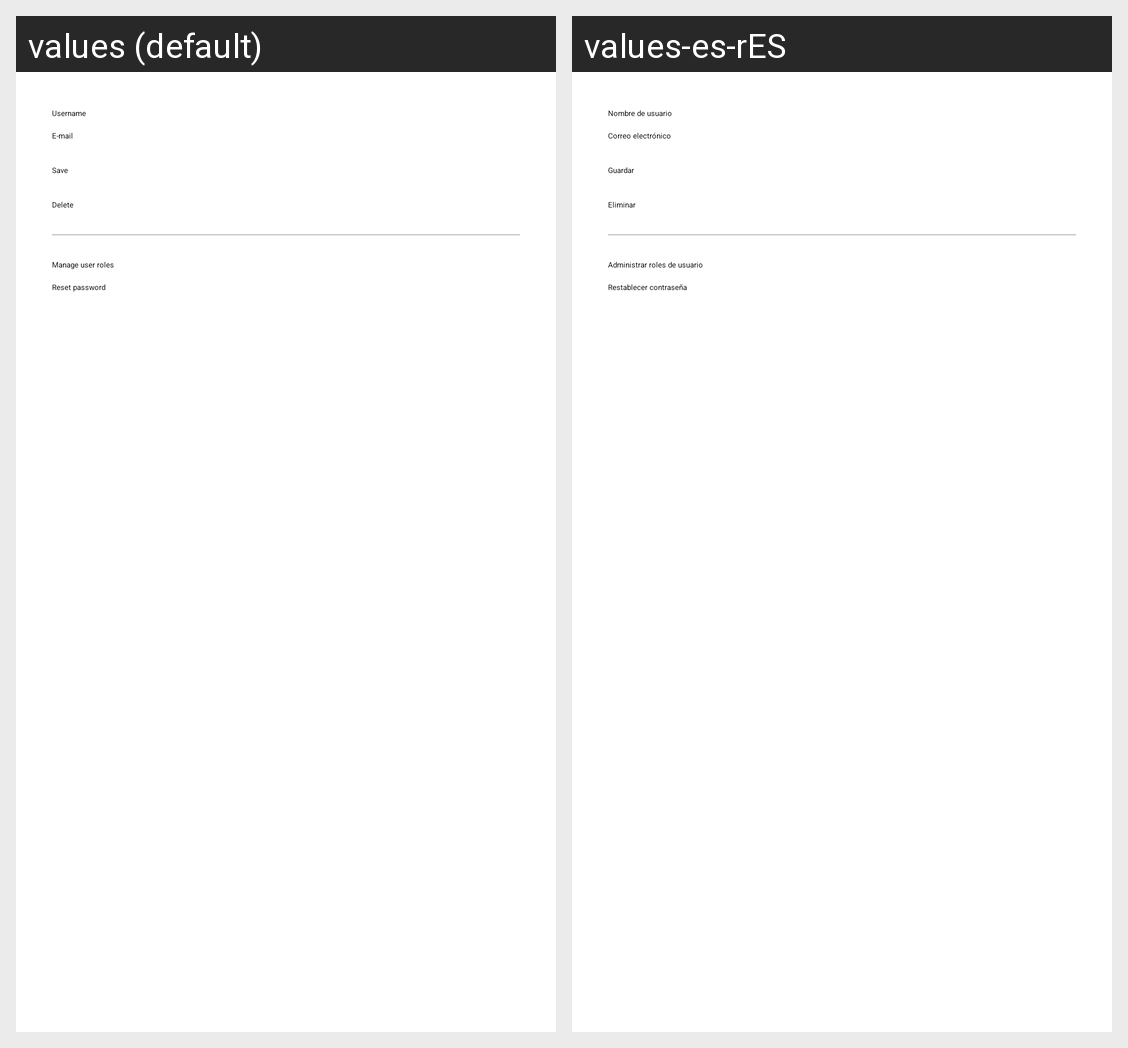

For this localized Android screen grid, give each drawn string resource with its value in every locale shown.
Android screen res/layout/dialog_manage_user.xml rendered under 2 locales, left to right: values (default), values-es-rES. Device: Nexus 5 (rendered at 1080×1920; each locale shown at half size, 540×960, under a caption strip naming it); theme Theme.MyApplication.
Strings drawn on this screen, with the default value and each locale's value (text and hints the layout hard-codes, and strings that could not be matched under every locale, appear in the picture but are not listed):

username_hint
  values: Username
  values-es-rES: Nombre de usuario

email_hint
  values: E-mail
  values-es-rES: Correo electrónico

save_user_button
  values: Save
  values-es-rES: Guardar

delete_user_button
  values: Delete
  values-es-rES: Eliminar

manage_roles_button
  values: Manage user roles
  values-es-rES: Administrar roles de usuario

reset_password_button
  values: Reset password
  values-es-rES: Restablecer contraseña
